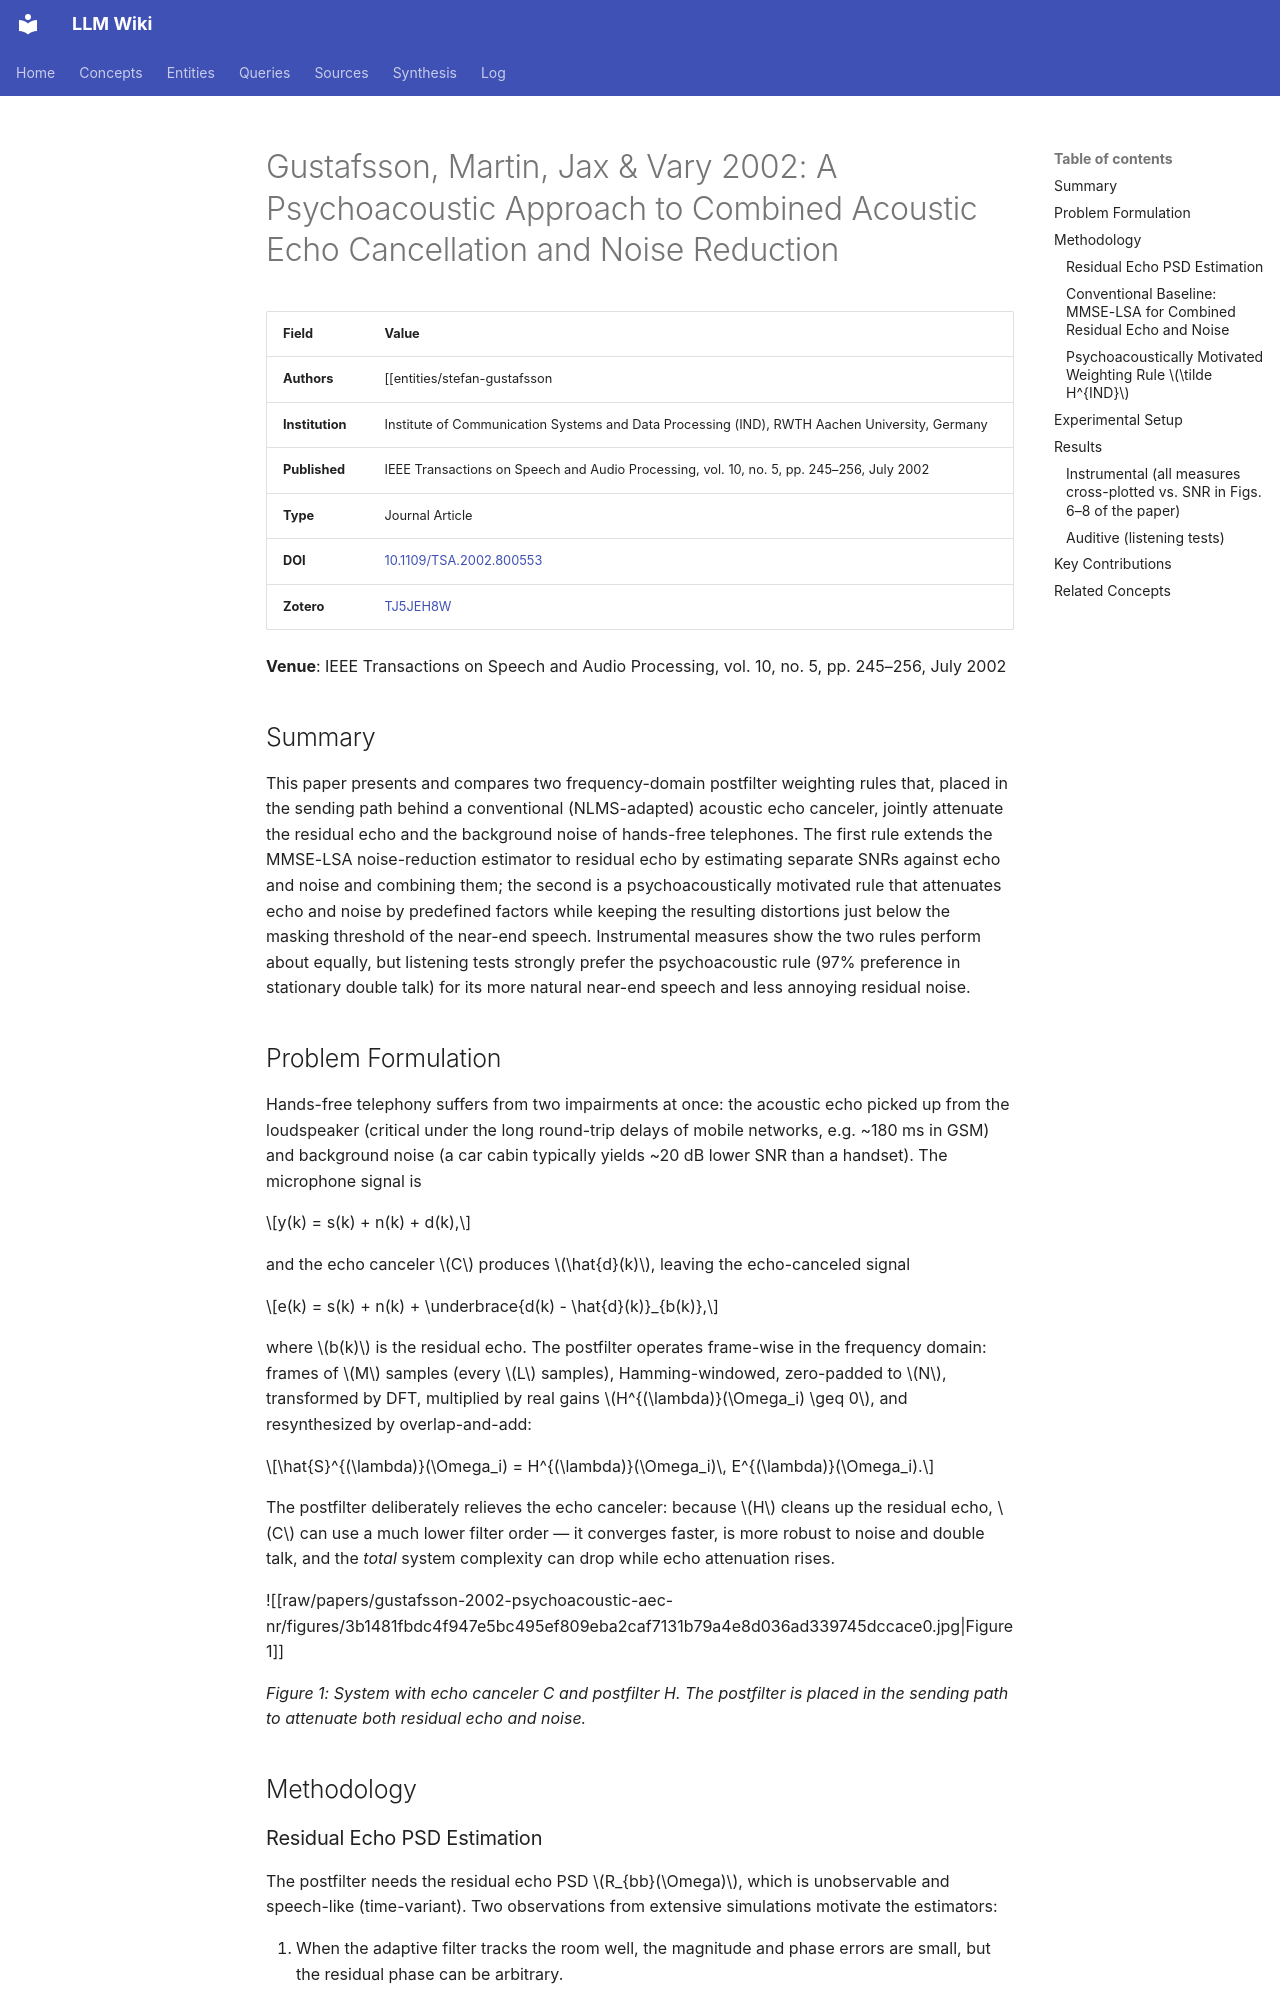

repository: proudzhu/llm-wiki · page: sources/gustafsson-2002-psychoacoustic-aec-nr.html · generator: mkdocs

---
type: source
created: 2026-10-19
updated: 2026-10-19
sources:
  - raw/papers/gustafsson-2002-psychoacoustic-aec-nr/full-text.md
  - https://doi.org/10.1109/TSA.2002.800553
  - zotero://select/items/0_TJ5JEH8W
tags:
  - acoustic-echo-cancellation
  - residual-echo-suppression
  - noise-reduction
  - psychoacoustic-postfilter
  - masking-threshold
  - speech-enhancement
  - hands-free-telephony
---

# Gustafsson, Martin, Jax & Vary 2002: A Psychoacoustic Approach to Combined Acoustic Echo Cancellation and Noise Reduction

| Field | Value |
|-------|-------|
| **Authors** | [[entities/stefan-gustafsson|Stefan Gustafsson]], [[entities/rainer-martin|Rainer Martin]], [[entities/peter-jax|Peter Jax]], [[entities/peter-vary|Peter Vary]] |
| **Institution** | Institute of Communication Systems and Data Processing (IND), RWTH Aachen University, Germany |
| **Published** | IEEE Transactions on Speech and Audio Processing, vol. 10, no. 5, pp. 245–256, July 2002 |
| **Type** | Journal Article |
| **DOI** | [10.1109/TSA.2002.800553](https://doi.org/10.1109/TSA.2002.800553) |
| **Zotero** | [TJ5JEH8W](zotero://select/items/0_TJ5JEH8W) |

**Venue**: IEEE Transactions on Speech and Audio Processing, vol. 10, no. 5, pp. 245–256, July 2002

## Summary

This paper presents and compares two frequency-domain postfilter weighting rules that, placed in the sending path behind a conventional (NLMS-adapted) acoustic echo canceler, jointly attenuate the residual echo and the background noise of hands-free telephones. The first rule extends the MMSE-LSA noise-reduction estimator to residual echo by estimating separate SNRs against echo and noise and combining them; the second is a psychoacoustically motivated rule that attenuates echo and noise by predefined factors while keeping the resulting distortions just below the masking threshold of the near-end speech. Instrumental measures show the two rules perform about equally, but listening tests strongly prefer the psychoacoustic rule (97% preference in stationary double talk) for its more natural near-end speech and less annoying residual noise.

## Problem Formulation

Hands-free telephony suffers from two impairments at once: the acoustic echo picked up from the loudspeaker (critical under the long round-trip delays of mobile networks, e.g. ~180 ms in GSM) and background noise (a car cabin typically yields ~20 dB lower SNR than a handset). The microphone signal is

$$y(k) = s(k) + n(k) + d(k),$$

and the echo canceler $C$ produces $\hat{d}(k)$, leaving the echo-canceled signal

$$e(k) = s(k) + n(k) + \underbrace{d(k) - \hat{d}(k)}_{b(k)},$$

where $b(k)$ is the residual echo. The postfilter operates frame-wise in the frequency domain: frames of $M$ samples (every $L$ samples), Hamming-windowed, zero-padded to $N$, transformed by DFT, multiplied by real gains $H^{(\lambda)}(\Omega_i) \geq 0$, and resynthesized by overlap-and-add:

$$\hat{S}^{(\lambda)}(\Omega_i) = H^{(\lambda)}(\Omega_i)\, E^{(\lambda)}(\Omega_i).$$

The postfilter deliberately relieves the echo canceler: because $H$ cleans up the residual echo, $C$ can use a much lower filter order — it converges faster, is more robust to noise and double talk, and the *total* system complexity can drop while echo attenuation rises.

![[raw/papers/gustafsson-2002-psychoacoustic-aec-nr/figures/3b1481fbdc4f947e5bc495ef809eba2caf7131b79a4e8d036ad339745dccace0.jpg|Figure 1]]

*Figure 1: System with echo canceler C and postfilter H. The postfilter is placed in the sending path to attenuate both residual echo and noise.*

## Methodology
